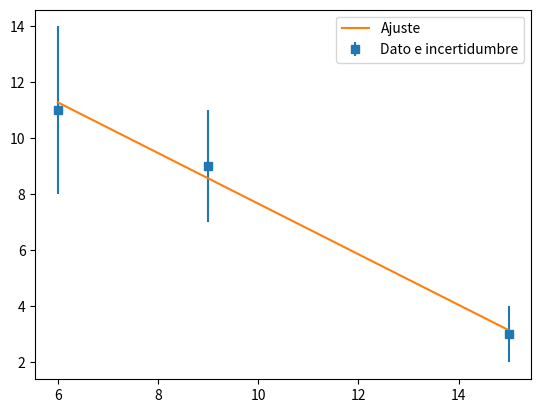

This chart was generated by the following Python code:
# -*- coding: utf-8 -*-
"""
Created on Thu Nov 18 15:50:14 2021

@author: Andresda
"""

import numpy as np
import matplotlib as mpl
import matplotlib.pyplot as plt
import random as rn
import math as math
import scipy.optimize as sp

x=[6,9,15]
y=[11,9,3]
yerr=[3,2,1]

a0=1
a1=1

def fun(x,m,b):
    f=m*x+b
    return f
#curva=fun(x,-0.74,16.72)
popt=sp.curve_fit(fun,x,y,p0=[a0,a1])[0]
print(popt)
sigmax=np.std(x)
a=np.sqrt((3.75/6)**2+(1/9)**2)
yee=np.zeros(len(x))

for i in range(len(x)):
    
    yee[i]=fun(x[i],-0.904,16.714)
    

plt.errorbar(x,y,yerr,marker='s',ls="",label="Dato e incertidumbre")
plt.plot(x,yee,label='Ajuste')
plt.legend(loc=0)